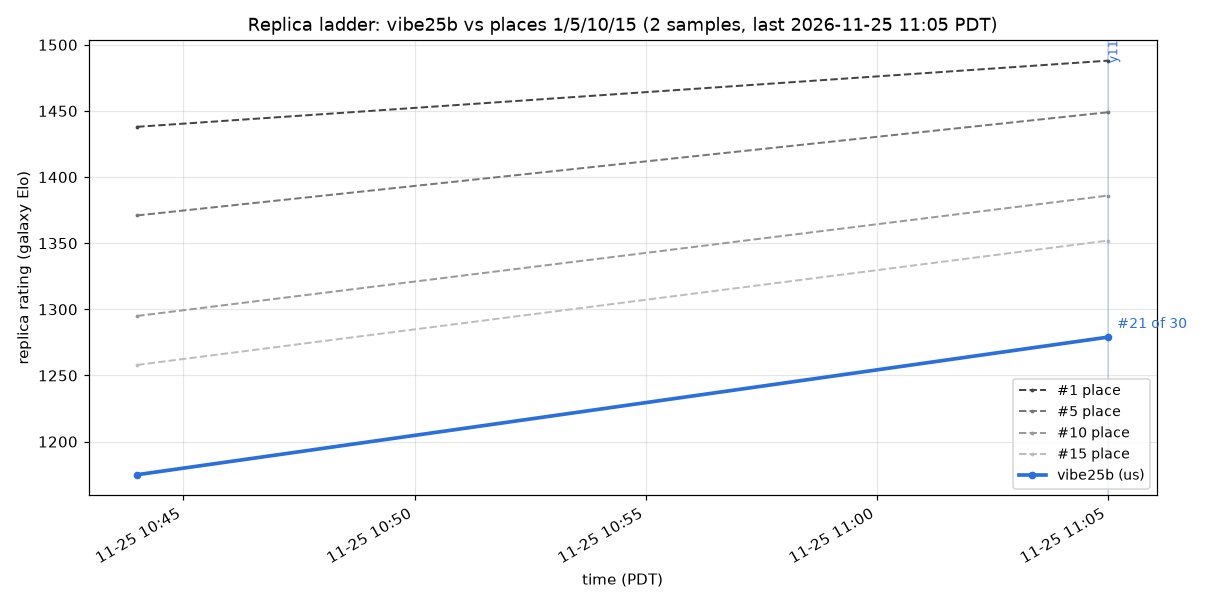

Data behind this chart, as committed beside it:
when_pdt, our_rank, our_rating, teams, p1, p5, p10, p15, champion
2026-11-25 10:44, 21, 1175, 30, 1438, 1371, 1295, 1258, sw06
2026-11-25 11:05, 21, 1279, 30, 1488, 1449, 1386, 1352, y11
